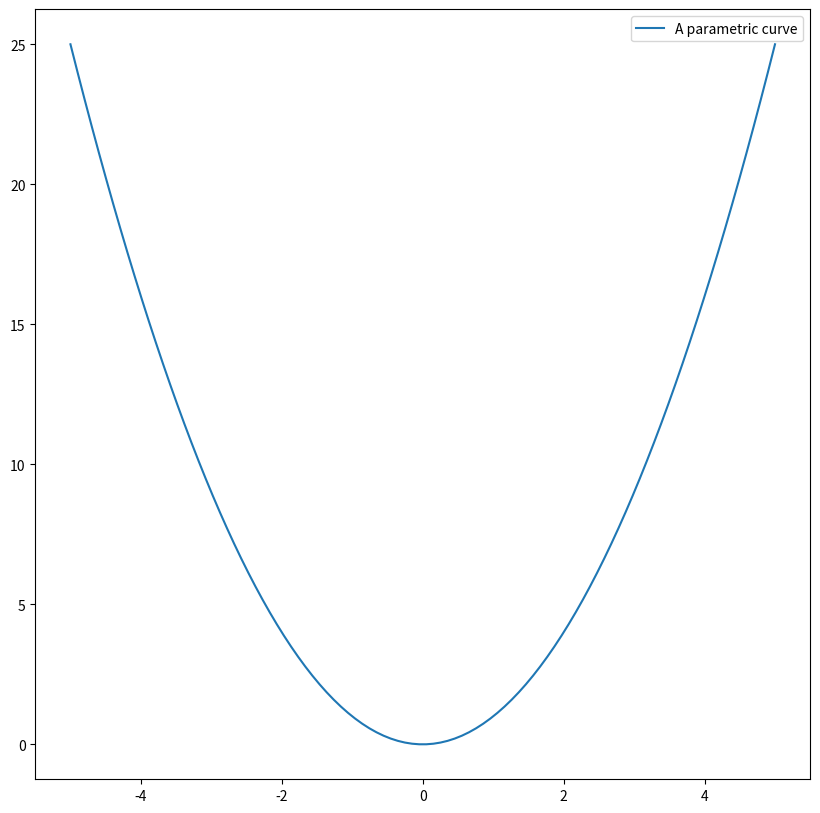

Reproduce this figure in Python.
import numpy as np
import matplotlib.pyplot as plt
fig = plt.figure(figsize =(10, 10))
ax = fig.add_subplot()
t = np.linspace(-5, 5, 100)
x = t  
y = t**2 #Since (x,y) go goes thru the point (-1,1), (0,0) and (1,1) 
#the formula for y will by y**2.
ax.plot(x, y, label="A parametric curve")
ax.legend()
plt.show()
